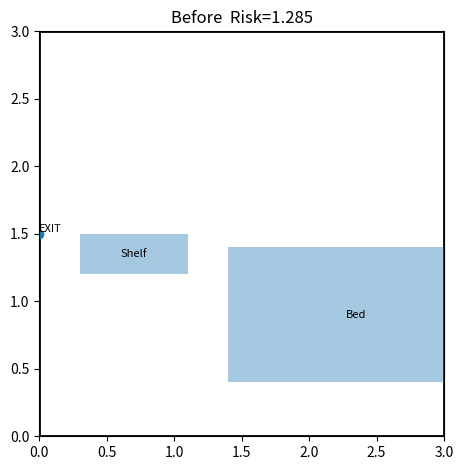

Python code for this plot:
from dataclasses import dataclass
import os
import math
import matplotlib.pyplot as plt
import matplotlib.patches as patches

# --- Models ---
@dataclass
class Room:
    # 部屋のサイズ
    width: float
    height: float
    # 出口の座標
    exit_x: float
    exit_y: float

@dataclass
class Furniture:
    # 家具の名前と位置・サイズ
    name: str
    x: float
    y: float
    w: float
    d: float
    h: float

# --- Risk (v1: simple) ---
def risk_v1(room: Room, items: list[Furniture]) -> float:
    """仮リスク：出口に近い高い家具ほど危険（あとで差し替える）"""
    total = 0.0
    for f in items:
        # 家具の中心座標
        cx, cy = f.x + f.w/2, f.y + f.d/2
        # 出口からの距離
        dist = math.hypot(cx - room.exit_x, cy - room.exit_y)
        # 距離が近いほど、家具が高いほどリスクが高い
        total += (1.0 / (dist + 0.2)) * (0.5 + 0.5 * (f.h / 2.0))
    return total

# --- Visualization ---
def draw_layout(room: Room, items: list[Furniture], title: str, save_path: str):
    fig, ax = plt.subplots()
    ax.set_xlim(0, room.width)
    ax.set_ylim(0, room.height)
    ax.set_aspect("equal", adjustable="box")

    # room border
    ax.add_patch(patches.Rectangle((0, 0), room.width, room.height, fill=False, linewidth=2))

    # furniture rectangles
    for f in items:
        ax.add_patch(patches.Rectangle((f.x, f.y), f.w, f.d, alpha=0.4))
        ax.text(f.x + f.w/2, f.y + f.d/2, f.name, ha="center", va="center", fontsize=8)

    # exit point
    ax.plot([room.exit_x], [room.exit_y], marker="o")
    ax.text(room.exit_x, room.exit_y, "EXIT", fontsize=8, ha="left", va="bottom")

    ax.set_title(title)
    plt.tight_layout()
    os.makedirs(os.path.dirname(save_path), exist_ok=True)
    plt.savefig(save_path, dpi=200)
    plt.close(fig)

def main():
    room = Room(width=3.0, height=3.0, exit_x=0.0, exit_y=1.5)

    items = [
        Furniture("Shelf", x=0.3, y=1.2, w=0.8, d=0.3, h=1.8),
        Furniture("Bed",   x=1.4, y=0.4, w=1.9, d=1.0, h=0.6),
    ]

    r = risk_v1(room, items)
    out = "outputs/before.png"
    draw_layout(room, items, title=f"Before  Risk={r:.3f}", save_path=out)
    print("Saved:", out, "Risk:", r)

if __name__ == "__main__":
    main()
